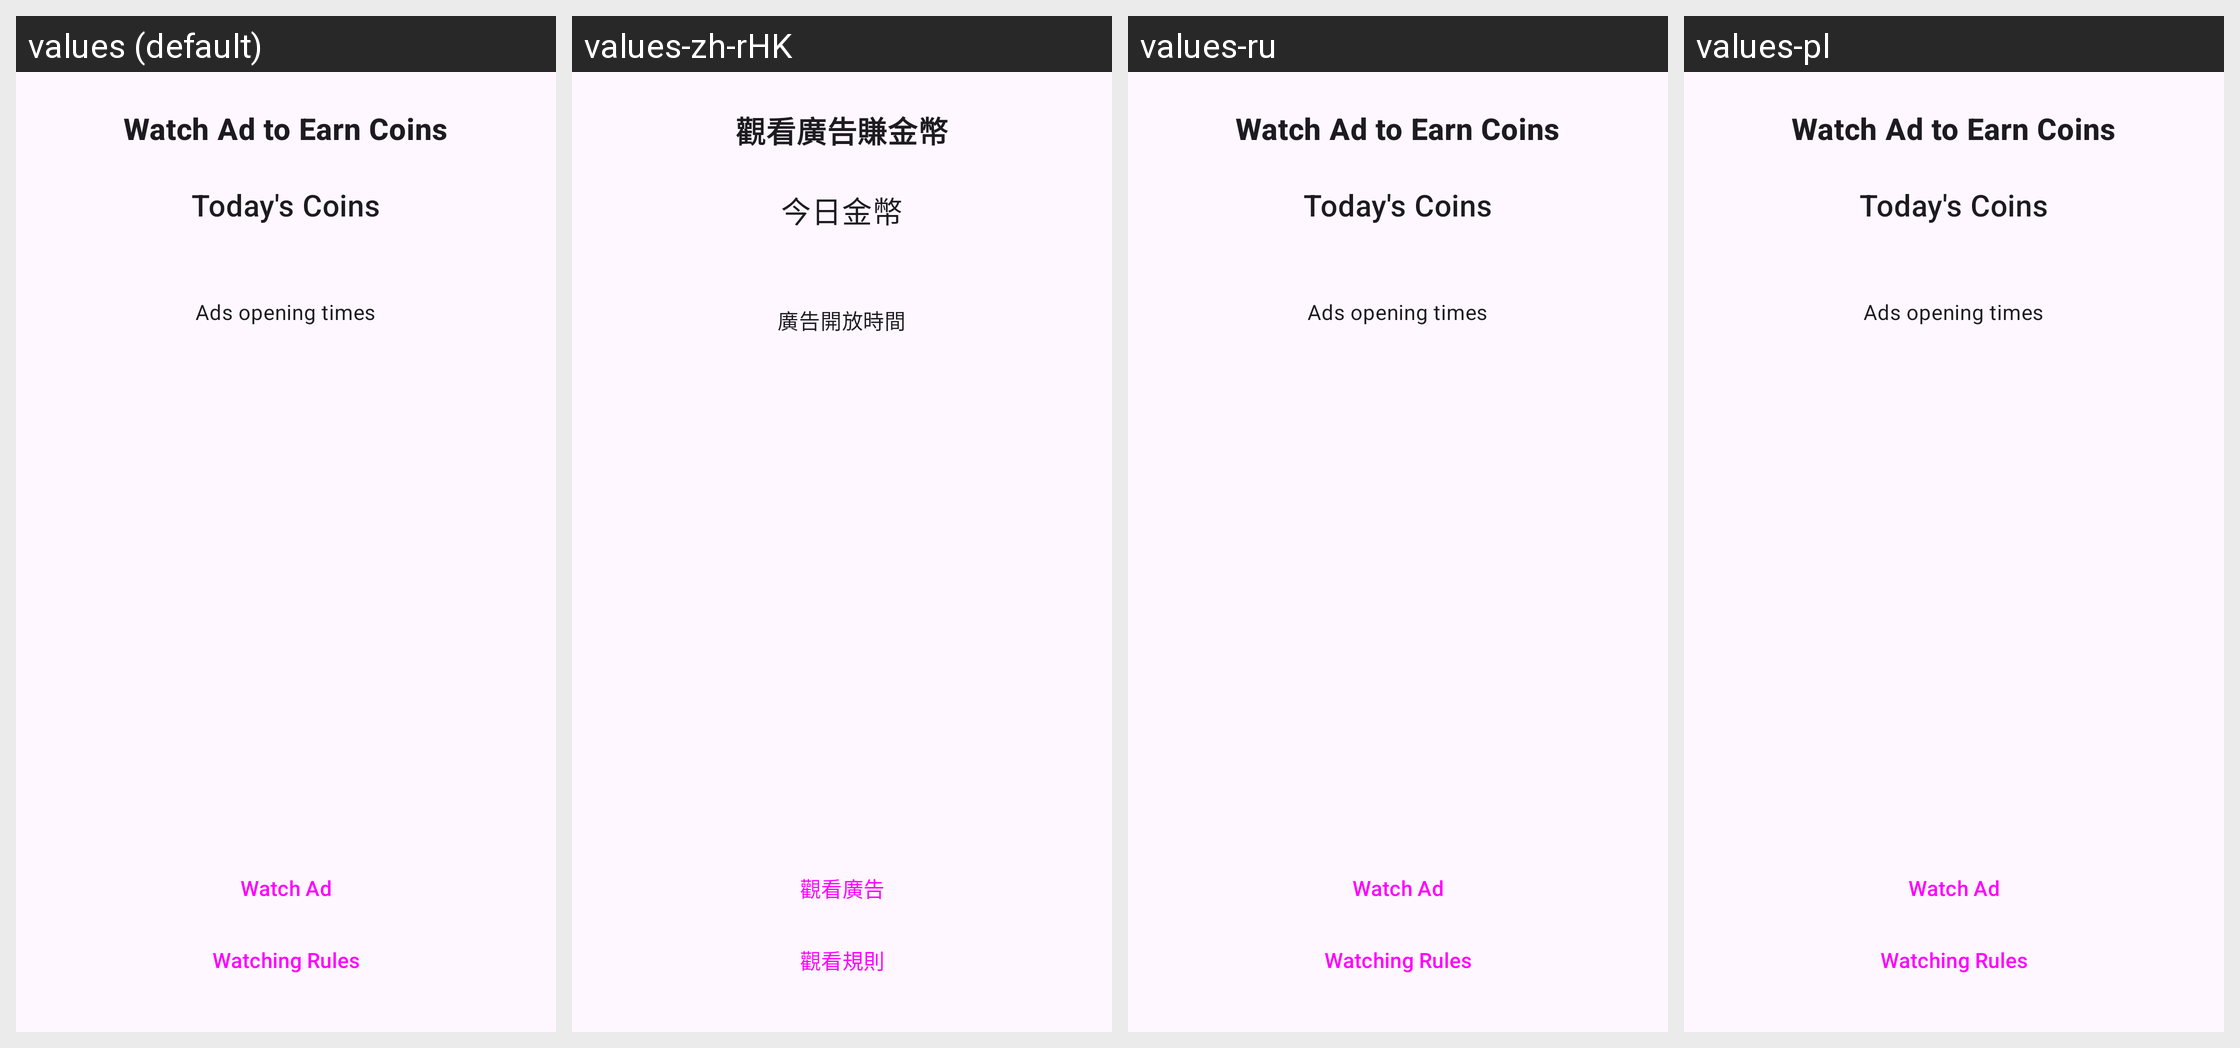

Locale-by-locale string values for the Android screen shown in this grid:
Android screen res/layout/dialog_watch_ad_guide.xml rendered under 4 locales, left to right: values (default), values-zh-rHK, values-ru, values-pl. Device: Nexus 5 (rendered at 1080×1920; each locale shown at half size, 540×960, under a caption strip naming it); theme Theme.Catalog.Purple.
Other locales in the repository, not shown: values-ar, values-de, values-de-rDE, values-es, values-fa, values-fr, values-hi, values-in, values-it, values-ja, values-ko, values-ml, values-ms, values-pt, values-ro, values-th, values-tr, values-uk, values-vi, values-vi-rVN, values-zh, values-zh-rCN, values-zh-rTW.
Strings drawn on this screen, with the default value and each locale's value (text and hints the layout hard-codes, and strings that could not be matched under every locale, appear in the picture but are not listed):

dialog_title_watch_ad
  values: Watch Ad to Earn Coins
  values-zh-rHK: 觀看廣告賺金幣
  values-ru: Watch Ad to Earn Coins  [not translated; the default value is used]
  values-pl: Watch Ad to Earn Coins  [not translated; the default value is used]

ad_coins_today
  values: Today's Coins
  values-zh-rHK: 今日金幣
  values-ru: Today's Coins  [not translated; the default value is used]
  values-pl: Today's Coins  [not translated; the default value is used]

ad_opening_times
  values: Ads opening times
  values-zh-rHK: 廣告開放時間
  values-ru: Ads opening times  [not translated; the default value is used]
  values-pl: Ads opening times  [not translated; the default value is used]

dialog_btn_watch_ad
  values: Watch Ad
  values-zh-rHK: 觀看廣告
  values-ru: Watch Ad  [not translated; the default value is used]
  values-pl: Watch Ad  [not translated; the default value is used]

watch_ad_rules
  values: Watching Rules
  values-zh-rHK: 觀看規則
  values-ru: Watching Rules  [not translated; the default value is used]
  values-pl: Watching Rules  [not translated; the default value is used]
